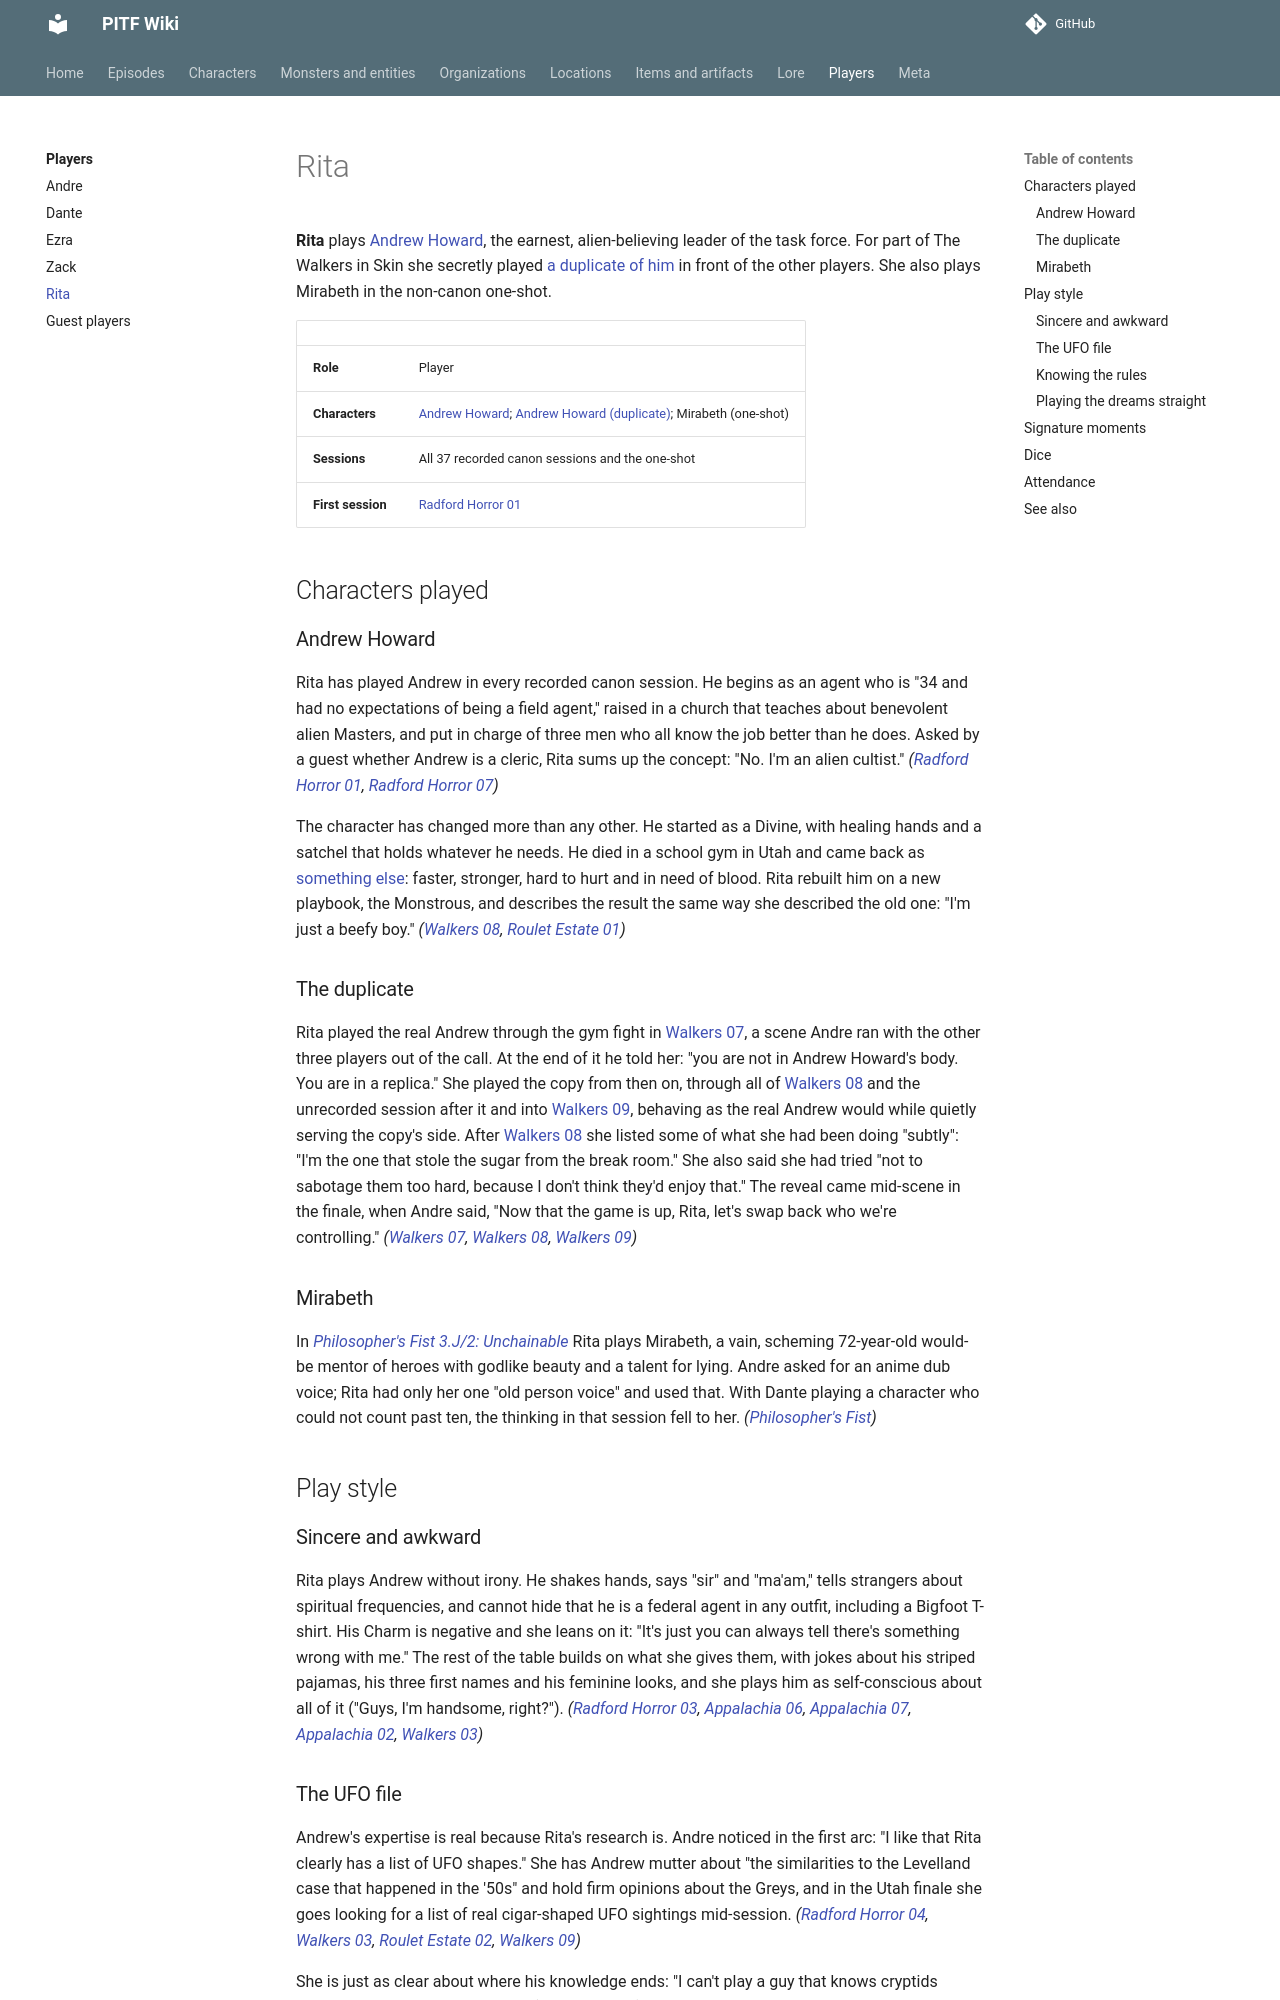

repository: AndreTInfante/pitf-wiki · page: players/rita/index.html · generator: mkdocs

# Rita

**Rita** plays [Andrew Howard](../characters/andrew-howard.md), the earnest, alien-believing leader of the task force. For part of The Walkers in Skin she secretly played [a duplicate of him](../characters/andrew-howard-duplicate.md) in front of the other players. She also plays Mirabeth in the non-canon one-shot.

| | |
|---|---|
| **Role** | Player |
| **Characters** | [Andrew Howard](../characters/andrew-howard.md); [Andrew Howard (duplicate)](../characters/andrew-howard-duplicate.md); Mirabeth (one-shot) |
| **Sessions** | All 37 recorded canon sessions and the one-shot |
| **First session** | [Radford Horror 01](../episodes/radford-horror/01.md) |

## Characters played

### Andrew Howard

Rita has played Andrew in every recorded canon session. He begins as an agent who is "34 and had no expectations of being a field agent," raised in a church that teaches about benevolent alien Masters, and put in charge of three men who all know the job better than he does. Asked by a guest whether Andrew is a cleric, Rita sums up the concept: "No. I'm an alien cultist." *([Radford Horror 01](../episodes/radford-horror/01.md), [Radford Horror 07](../episodes/radford-horror/07.md))*

The character has changed more than any other. He started as a Divine, with healing hands and a satchel that holds whatever he needs. He died in a school gym in Utah and came back as [something else](../characters/andrew-howard-monstrous.md): faster, stronger, hard to hurt and in need of blood. Rita rebuilt him on a new playbook, the Monstrous, and describes the result the same way she described the old one: "I'm just a beefy boy." *([Walkers 08](../episodes/walkers-in-skin/08.md), [Roulet Estate 01](../episodes/roulet-estate/01.md))*

### The duplicate

Rita played the real Andrew through the gym fight in [Walkers 07](../episodes/walkers-in-skin/07.md), a scene Andre ran with the other three players out of the call. At the end of it he told her: "you are not in Andrew Howard's body. You are in a replica." She played the copy from then on, through all of [Walkers 08](../episodes/walkers-in-skin/08.md) and the unrecorded session after it and into [Walkers 09](../episodes/walkers-in-skin/09.md), behaving as the real Andrew would while quietly serving the copy's side. After [Walkers 08](../episodes/walkers-in-skin/08.md) she listed some of what she had been doing "subtly": "I'm the one that stole the sugar from the break room." She also said she had tried "not to sabotage them too hard, because I don't think they'd enjoy that." The reveal came mid-scene in the finale, when Andre said, "Now that the game is up, Rita, let's swap back who we're controlling." *([Walkers 07](../episodes/walkers-in-skin/07.md), [Walkers 08](../episodes/walkers-in-skin/08.md), [Walkers 09](../episodes/walkers-in-skin/09.md))*

### Mirabeth

In [*Philosopher's Fist 3.J/2: Unchainable*](../episodes/philosophers-fist/index.md) Rita plays Mirabeth, a vain, scheming 72-year-old would-be mentor of heroes with godlike beauty and a talent for lying. Andre asked for an anime dub voice; Rita had only her one "old person voice" and used that. With Dante playing a character who could not count past ten, the thinking in that session fell to her. *([Philosopher's Fist](../episodes/philosophers-fist/index.md))*

## Play style

### Sincere and awkward

Rita plays Andrew without irony. He shakes hands, says "sir" and "ma'am," tells strangers about spiritual frequencies, and cannot hide that he is a federal agent in any outfit, including a Bigfoot T-shirt. His Charm is negative and she leans on it: "It's just you can always tell there's something wrong with me." The rest of the table builds on what she gives them, with jokes about his striped pajamas, his three first names and his feminine looks, and she plays him as self-conscious about all of it ("Guys, I'm handsome, right?"). *([Radford Horror 03](../episodes/radford-horror/03.md), [Appalachia 06](../episodes/things-in-appalachia/06.md), [Appalachia 07](../episodes/things-in-appalachia/07.md), [Appalachia 02](../episodes/things-in-appalachia/02.md), [Walkers 03](../episodes/walkers-in-skin/03.md))*

### The UFO file

Andrew's expertise is real because Rita's research is. Andre noticed in the first arc: "I like that Rita clearly has a list of UFO shapes." She has Andrew mutter about "the similarities to the Levelland case that happened in the '50s" and hold firm opinions about the Greys, and in the Utah finale she goes looking for a list of real cigar-shaped UFO sightings mid-session. *([Radford Horror 04](../episodes/radford-horror/04.md), [Walkers 03](../episodes/walkers-in-skin/03.md), [Roulet Estate 02](../episodes/roulet-estate/02.md), [Walkers 09](../episodes/walkers-in-skin/09.md))*

She is just as clear about where his knowledge ends: "I can't play a guy that knows cryptids 'cause I don't know any cryptids." *([Appalachia 03](../episodes/things-in-appalachia/03.md))*
